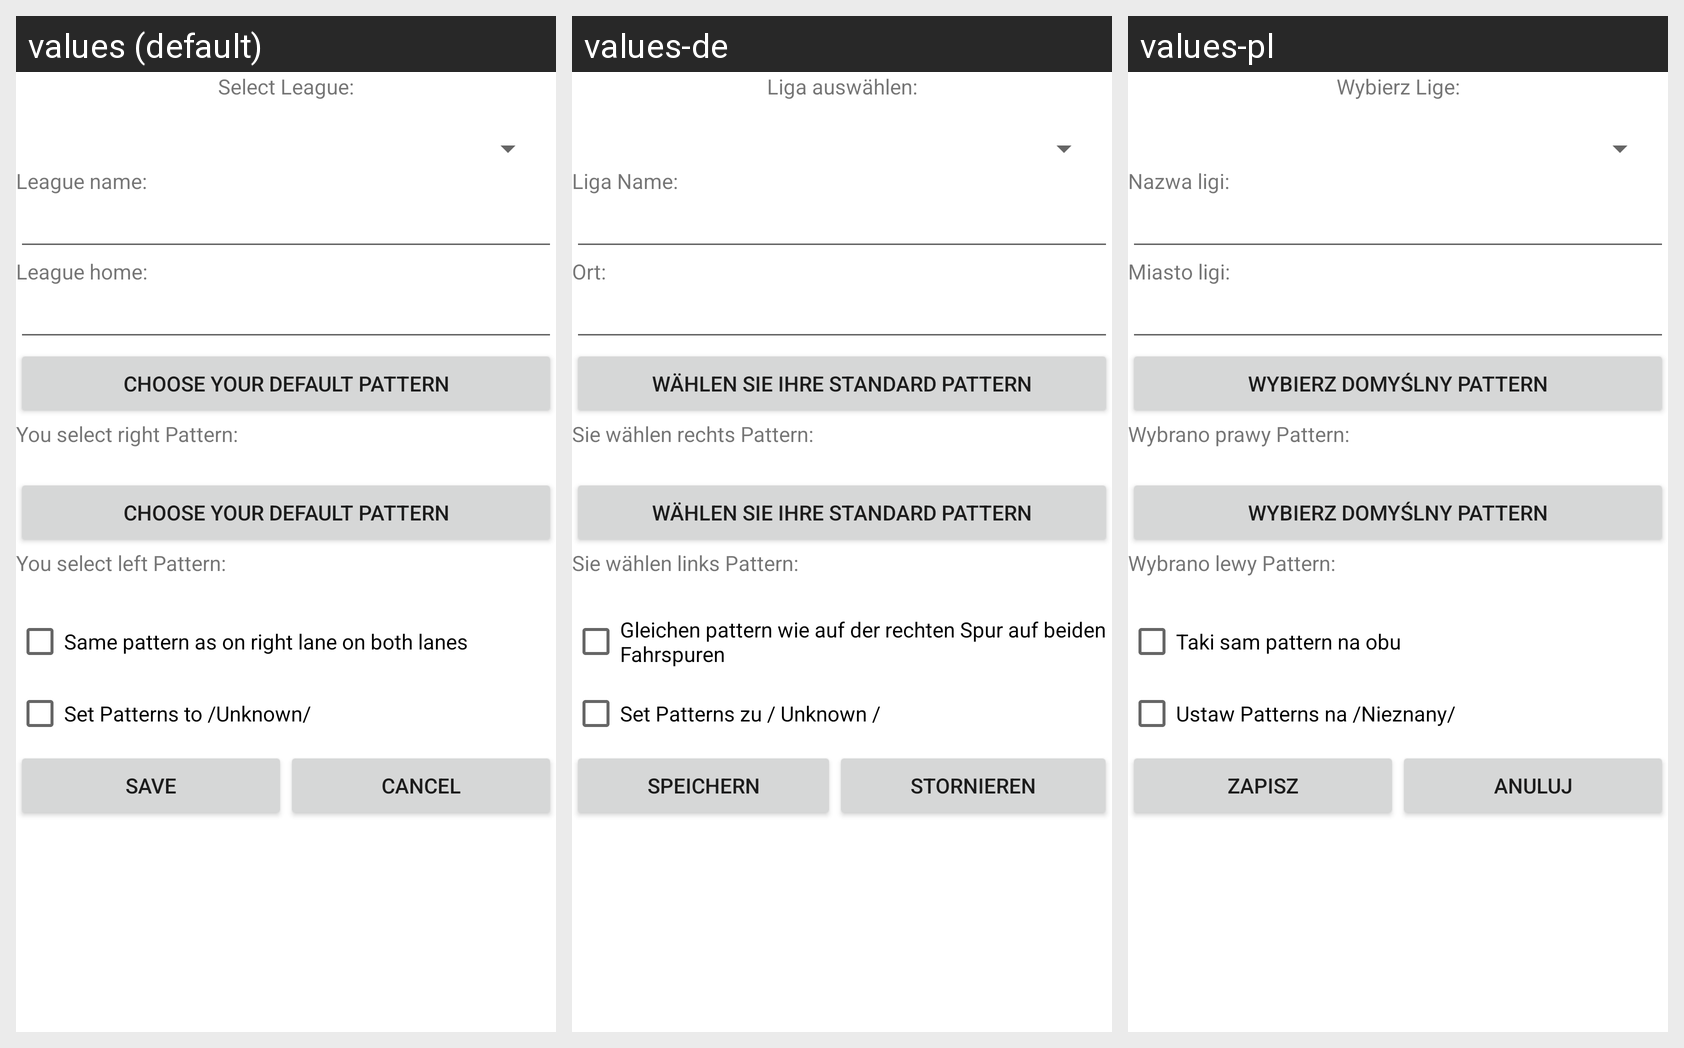

Translations of the strings shown on this Android screen, per locale in the grid:
Android screen res/layout/edit_league.xml rendered under 3 locales, left to right: values (default), values-de, values-pl. Device: Nexus 5 (rendered at 1080×1920; each locale shown at half size, 540×960, under a caption strip naming it); theme Theme.MaterialComponents.DayNight.NoActionBar.
Strings drawn on this screen, with the default value and each locale's value (text and hints the layout hard-codes, and strings that could not be matched under every locale, appear in the picture but are not listed):

select_lg
  values: Select League:
  values-de: Liga auswählen:
  values-pl: Wybierz Lige:

create_lg_name
  values: League name:
  values-de: Liga Name:
  values-pl: Nazwa ligi:

create_lg_Home
  values: League home:
  values-de: Ort:
  values-pl: Miasto ligi:

choose_pattern_txt
  values: Choose your default pattern
  values-de: Wählen Sie Ihre Standard pattern
  values-pl: Wybierz domyślny pattern

your_patR
  values: You select right Pattern:
  values-de: Sie wählen rechts Pattern:
  values-pl: Wybrano prawy Pattern:

your_patL
  values: You select left Pattern:
  values-de: Sie wählen links Pattern:
  values-pl: Wybrano lewy Pattern:

checkBoxPatternsSame
  values: Same pattern as on right lane on both lanes
  values-de: Gleichen pattern wie auf der rechten Spur auf beiden Fahrspuren
  values-pl: Taki sam pattern na obu

checkUnknown
  values: Set Patterns to /Unknown/
  values-de: Set Patterns zu / Unknown /
  values-pl: Ustaw Patterns na /Nieznany/

btn_save
  values: Save
  values-de: Speichern
  values-pl: Zapisz

btn_cancel
  values: Cancel
  values-de: Stornieren
  values-pl: Anuluj
